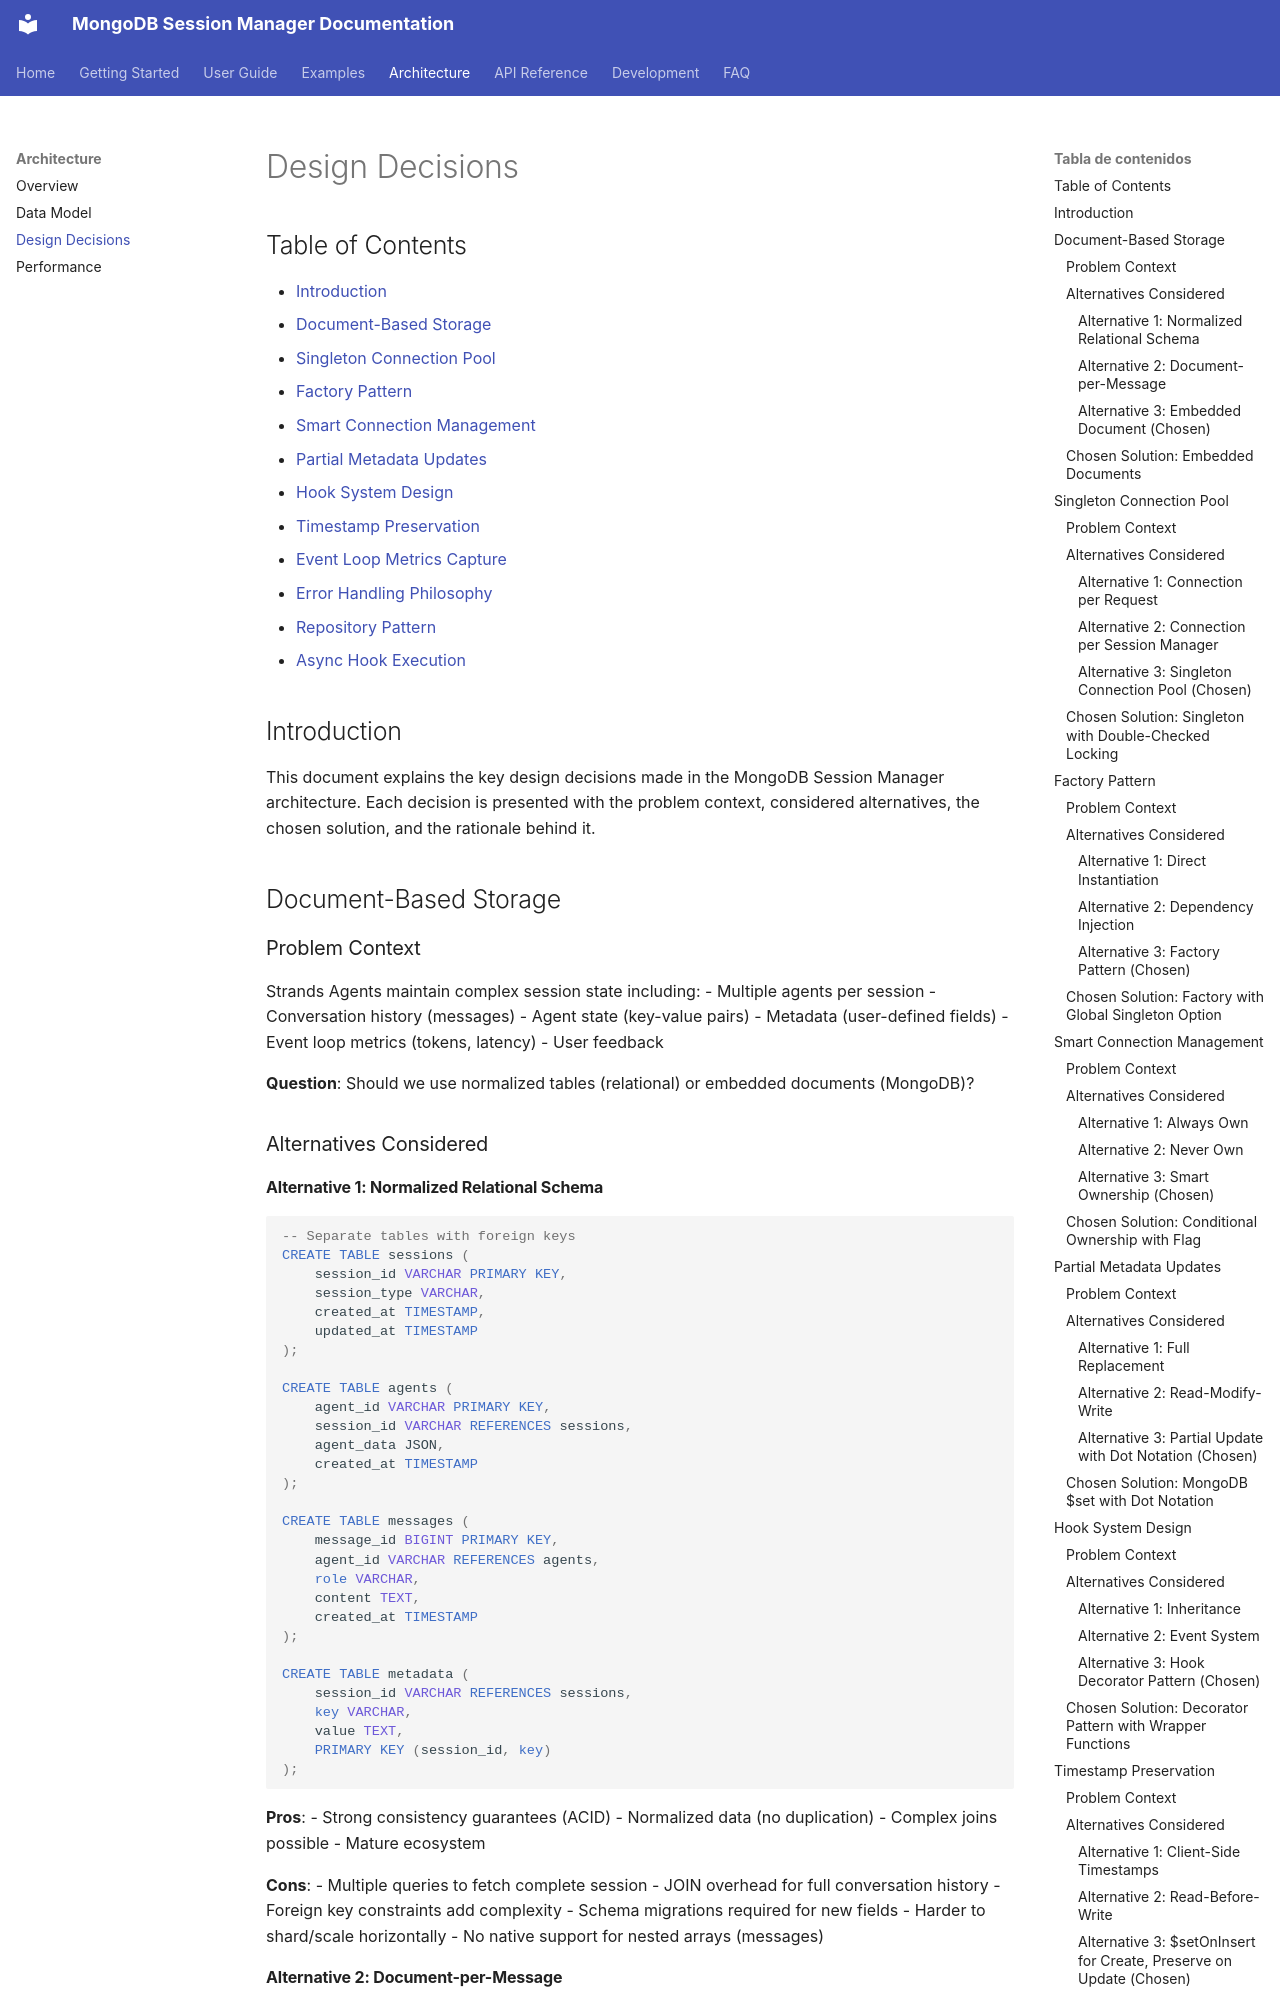

repository: iguinea/mongodb-session-manager · page: architecture/design-decisions/index.html · generator: mkdocs

# Design Decisions

## Table of Contents
- [Introduction](#introduction)
- [Document-Based Storage](#document-based-storage)
- [Singleton Connection Pool](#singleton-connection-pool)
- [Factory Pattern](#factory-pattern)
- [Smart Connection Management](#smart-connection-management)
- [Partial Metadata Updates](#partial-metadata-updates)
- [Hook System Design](#hook-system-design)
- [Timestamp Preservation](#timestamp-preservation)
- [Event Loop Metrics Capture](#event-loop-metrics-capture)
- [Error Handling Philosophy](#error-handling-philosophy)
- [Repository Pattern](#repository-pattern)
- [Async Hook Execution](#async-hook-execution)

## Introduction

This document explains the key design decisions made in the MongoDB Session Manager architecture. Each decision is presented with the problem context, considered alternatives, the chosen solution, and the rationale behind it.

## Document-Based Storage

### Problem Context

Strands Agents maintain complex session state including:
- Multiple agents per session
- Conversation history (messages)
- Agent state (key-value pairs)
- Metadata (user-defined fields)
- Event loop metrics (tokens, latency)
- User feedback

**Question**: Should we use normalized tables (relational) or embedded documents (MongoDB)?

### Alternatives Considered

#### Alternative 1: Normalized Relational Schema
```sql
-- Separate tables with foreign keys
CREATE TABLE sessions (
    session_id VARCHAR PRIMARY KEY,
    session_type VARCHAR,
    created_at TIMESTAMP,
    updated_at TIMESTAMP
);

CREATE TABLE agents (
    agent_id VARCHAR PRIMARY KEY,
    session_id VARCHAR REFERENCES sessions,
    agent_data JSON,
    created_at TIMESTAMP
);

CREATE TABLE messages (
    message_id BIGINT PRIMARY KEY,
    agent_id VARCHAR REFERENCES agents,
    role VARCHAR,
    content TEXT,
    created_at TIMESTAMP
);

CREATE TABLE metadata (
    session_id VARCHAR REFERENCES sessions,
    key VARCHAR,
    value TEXT,
    PRIMARY KEY (session_id, key)
);
```

**Pros**:
- Strong consistency guarantees (ACID)
- Normalized data (no duplication)
- Complex joins possible
- Mature ecosystem

**Cons**:
- Multiple queries to fetch complete session
- JOIN overhead for full conversation history
- Foreign key constraints add complexity
- Schema migrations required for new fields
- Harder to shard/scale horizontally
- No native support for nested arrays (messages)

#### Alternative 2: Document-per-Message
```json
{
    "_id": "msg-1",
    "session_id": "session-123",
    "agent_id": "agent-A",
    "message_id": 1,
    "role": "user",
    "content": "Hello",
    "created_at": "2024-01-15T09:00:00Z"
}
```

**Pros**:
- Simple document structure
- Easy to query individual messages
- Easy to implement pagination

**Cons**:
- Fetching full conversation requires multiple queries
- No atomicity for multi-message operations
- Session state scattered across documents
- Higher storage overhead (repeated session_id)
- Slower conversation retrieval
